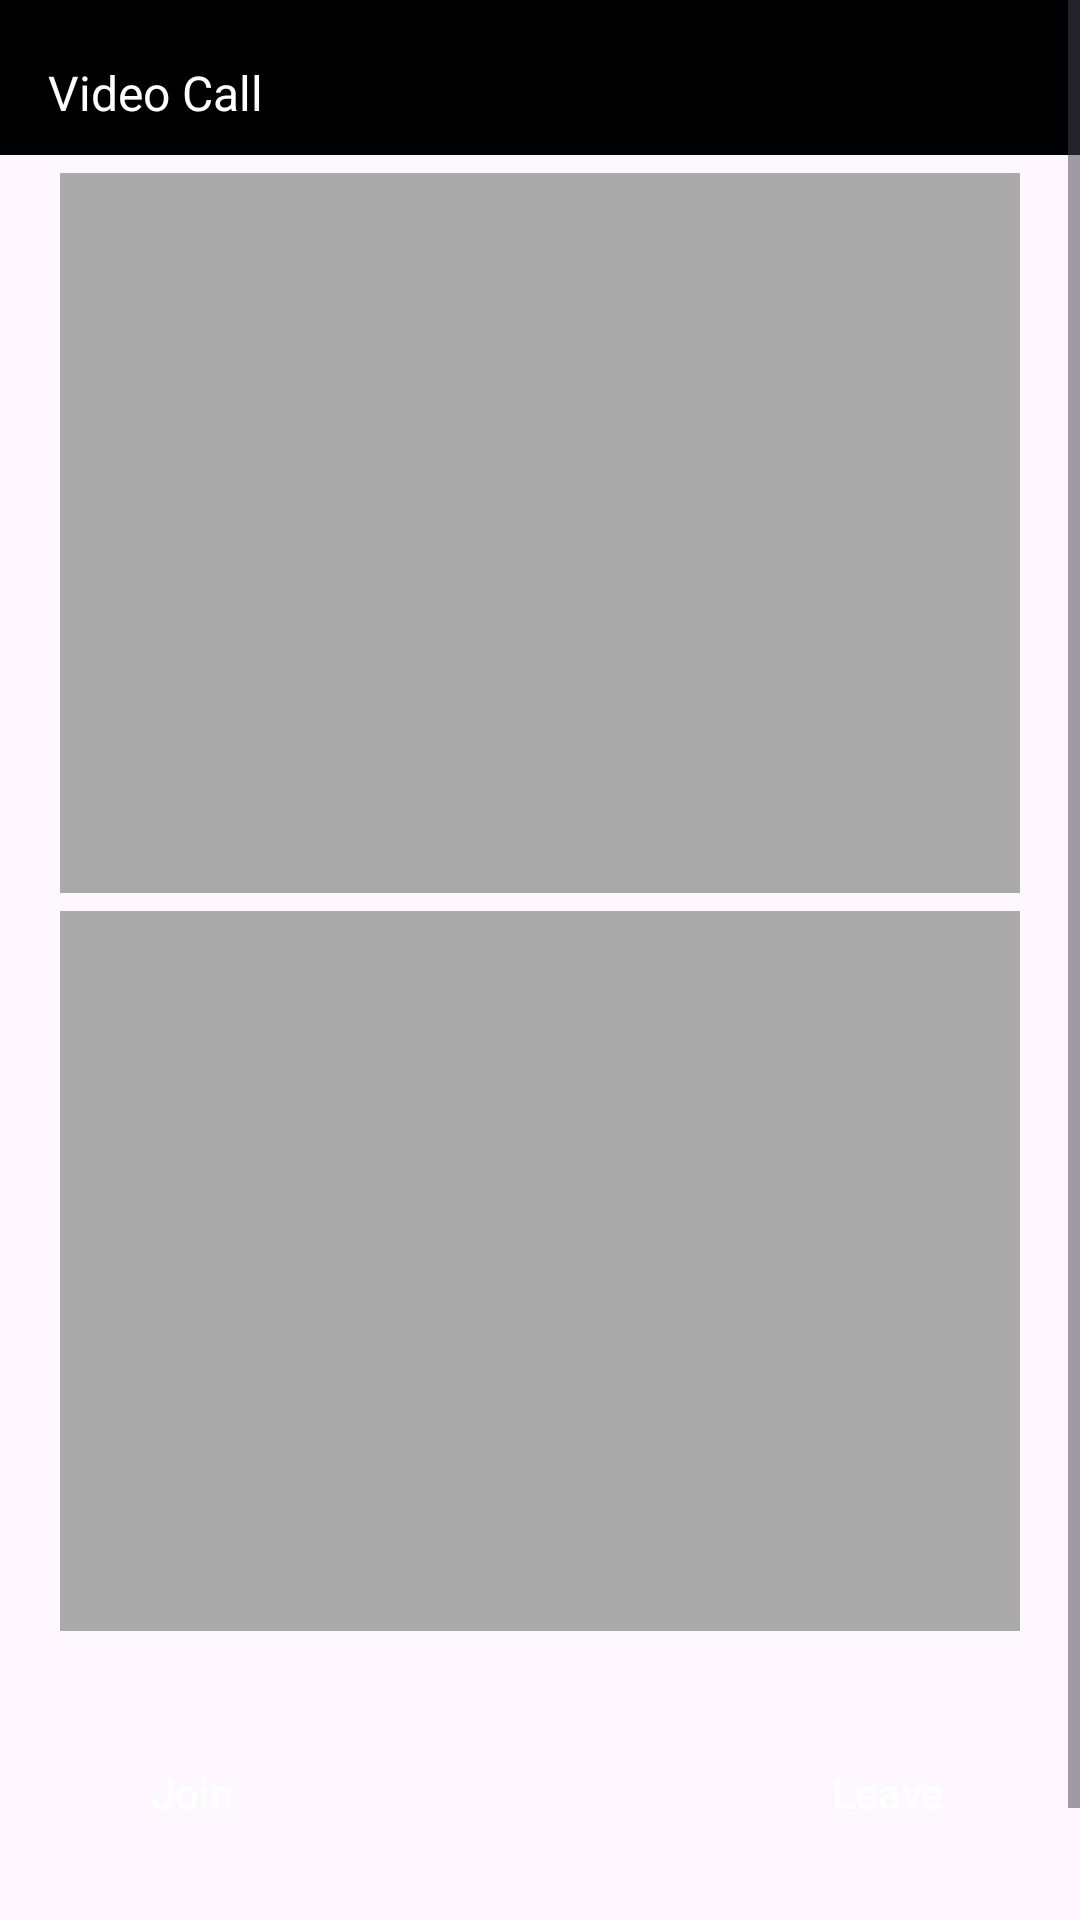

Android layout source for this screen:
<!-- AndroidManifest.xml: application theme Theme.MeetBuddy -->
<!-- res/layout/activity_video_call.xml -->
<?xml version="1.0" encoding="utf-8"?>
<layout xmlns:android="http://schemas.android.com/apk/res/android"
    xmlns:app="http://schemas.android.com/apk/res-auto"
    xmlns:tools="http://schemas.android.com/tools">

    <ScrollView
        android:id="@+id/video_main_v"
        android:layout_width="match_parent"
        android:layout_height="match_parent">

        <androidx.constraintlayout.widget.ConstraintLayout
            android:layout_width="match_parent"
            android:layout_height="wrap_content"
            tools:context=".ui.VideoCallActivity">

            <androidx.appcompat.widget.AppCompatTextView
                android:id="@+id/tv_heading"
                android:layout_width="match_parent"
                android:layout_height="wrap_content"
                android:background="@color/black"
                android:paddingHorizontal="16dp"
                android:paddingTop="20dp"
                android:paddingBottom="10dp"
                android:text="@string/tv_video_call"
                android:textColor="@color/white"
                android:textSize="16sp"
                app:layout_constraintEnd_toEndOf="parent"
                app:layout_constraintStart_toStartOf="parent"
                app:layout_constraintTop_toTopOf="parent" />

            <FrameLayout
                android:id="@+id/local_video_view_container"
                android:layout_width="320dp"
                android:layout_height="240dp"
                android:layout_margin="6dp"
                android:background="@android:color/darker_gray"
                app:layout_constraintEnd_toEndOf="parent"
                app:layout_constraintStart_toStartOf="parent"
                app:layout_constraintTop_toBottomOf="@+id/tv_heading" />

            <FrameLayout
                android:id="@+id/remote_video_view_container"
                android:layout_width="320dp"
                android:layout_height="240dp"
                android:layout_below="@+id/local_video_view_container"
                android:layout_margin="6dp"
                android:background="@android:color/darker_gray"
                app:layout_constraintEnd_toEndOf="parent"
                app:layout_constraintStart_toStartOf="parent"
                app:layout_constraintTop_toBottomOf="@id/local_video_view_container" />

            <androidx.appcompat.widget.AppCompatButton
                android:id="@+id/btn_join"
                android:layout_width="wrap_content"
                android:layout_height="wrap_content"
                android:layout_marginTop="30dp"
                android:background="@drawable/bg_button"
                android:onClick="joinChannel"
                android:text="@string/btn_join"
                android:textAllCaps="false"
                android:textColor="@color/white"
                android:textSize="14sp"
                app:layout_constraintStart_toStartOf="@id/remote_video_view_container"
                app:layout_constraintTop_toBottomOf="@id/remote_video_view_container" />

            <androidx.appcompat.widget.AppCompatButton
                android:id="@+id/btn_leave"
                android:layout_width="wrap_content"
                android:layout_height="wrap_content"
                android:layout_marginTop="30dp"
                android:background="@drawable/bg_button"
                android:onClick="leaveChannel"
                android:text="@string/btn_leave"
                android:textAllCaps="false"
                android:textColor="@color/white"
                android:textSize="14sp"
                app:layout_constraintEnd_toEndOf="@id/remote_video_view_container"
                app:layout_constraintTop_toBottomOf="@id/remote_video_view_container" />

            <androidx.appcompat.widget.AppCompatButton
                android:id="@+id/btn_call_logs"
                android:layout_width="wrap_content"
                android:layout_height="wrap_content"
                android:layout_marginTop="10dp"
                android:background="@drawable/bg_button"
                android:onClick="leaveChannel"
                android:text="@string/btn_view_logs"
                android:textAllCaps="false"
                android:textColor="@color/white"
                android:textSize="14sp"
                app:layout_constraintEnd_toEndOf="parent"
                app:layout_constraintStart_toStartOf="parent"
                app:layout_constraintTop_toBottomOf="@id/btn_leave"/>
        </androidx.constraintlayout.widget.ConstraintLayout>
    </ScrollView>
</layout>
<!-- resources referenced by this layout -->
<resources>
  <string name="btn_join">Join</string>
  <string name="btn_leave">Leave</string>
  <string name="btn_view_logs">View Logs</string>
  <string name="tv_video_call">Video Call</string>
  <style name="Theme.MeetBuddy" parent="Base.Theme.MeetBuddy" />
  <style name="Base.Theme.MeetBuddy" parent="Theme.Material3.DayNight.NoActionBar">
          
          
      </style>
  <!-- not gathered from this repository: default colours our renderer supplied (Android Studio template values) -->
  <color name="black">#FF000000</color>
  <color name="white">#FFFFFFFF</color>
</resources>
